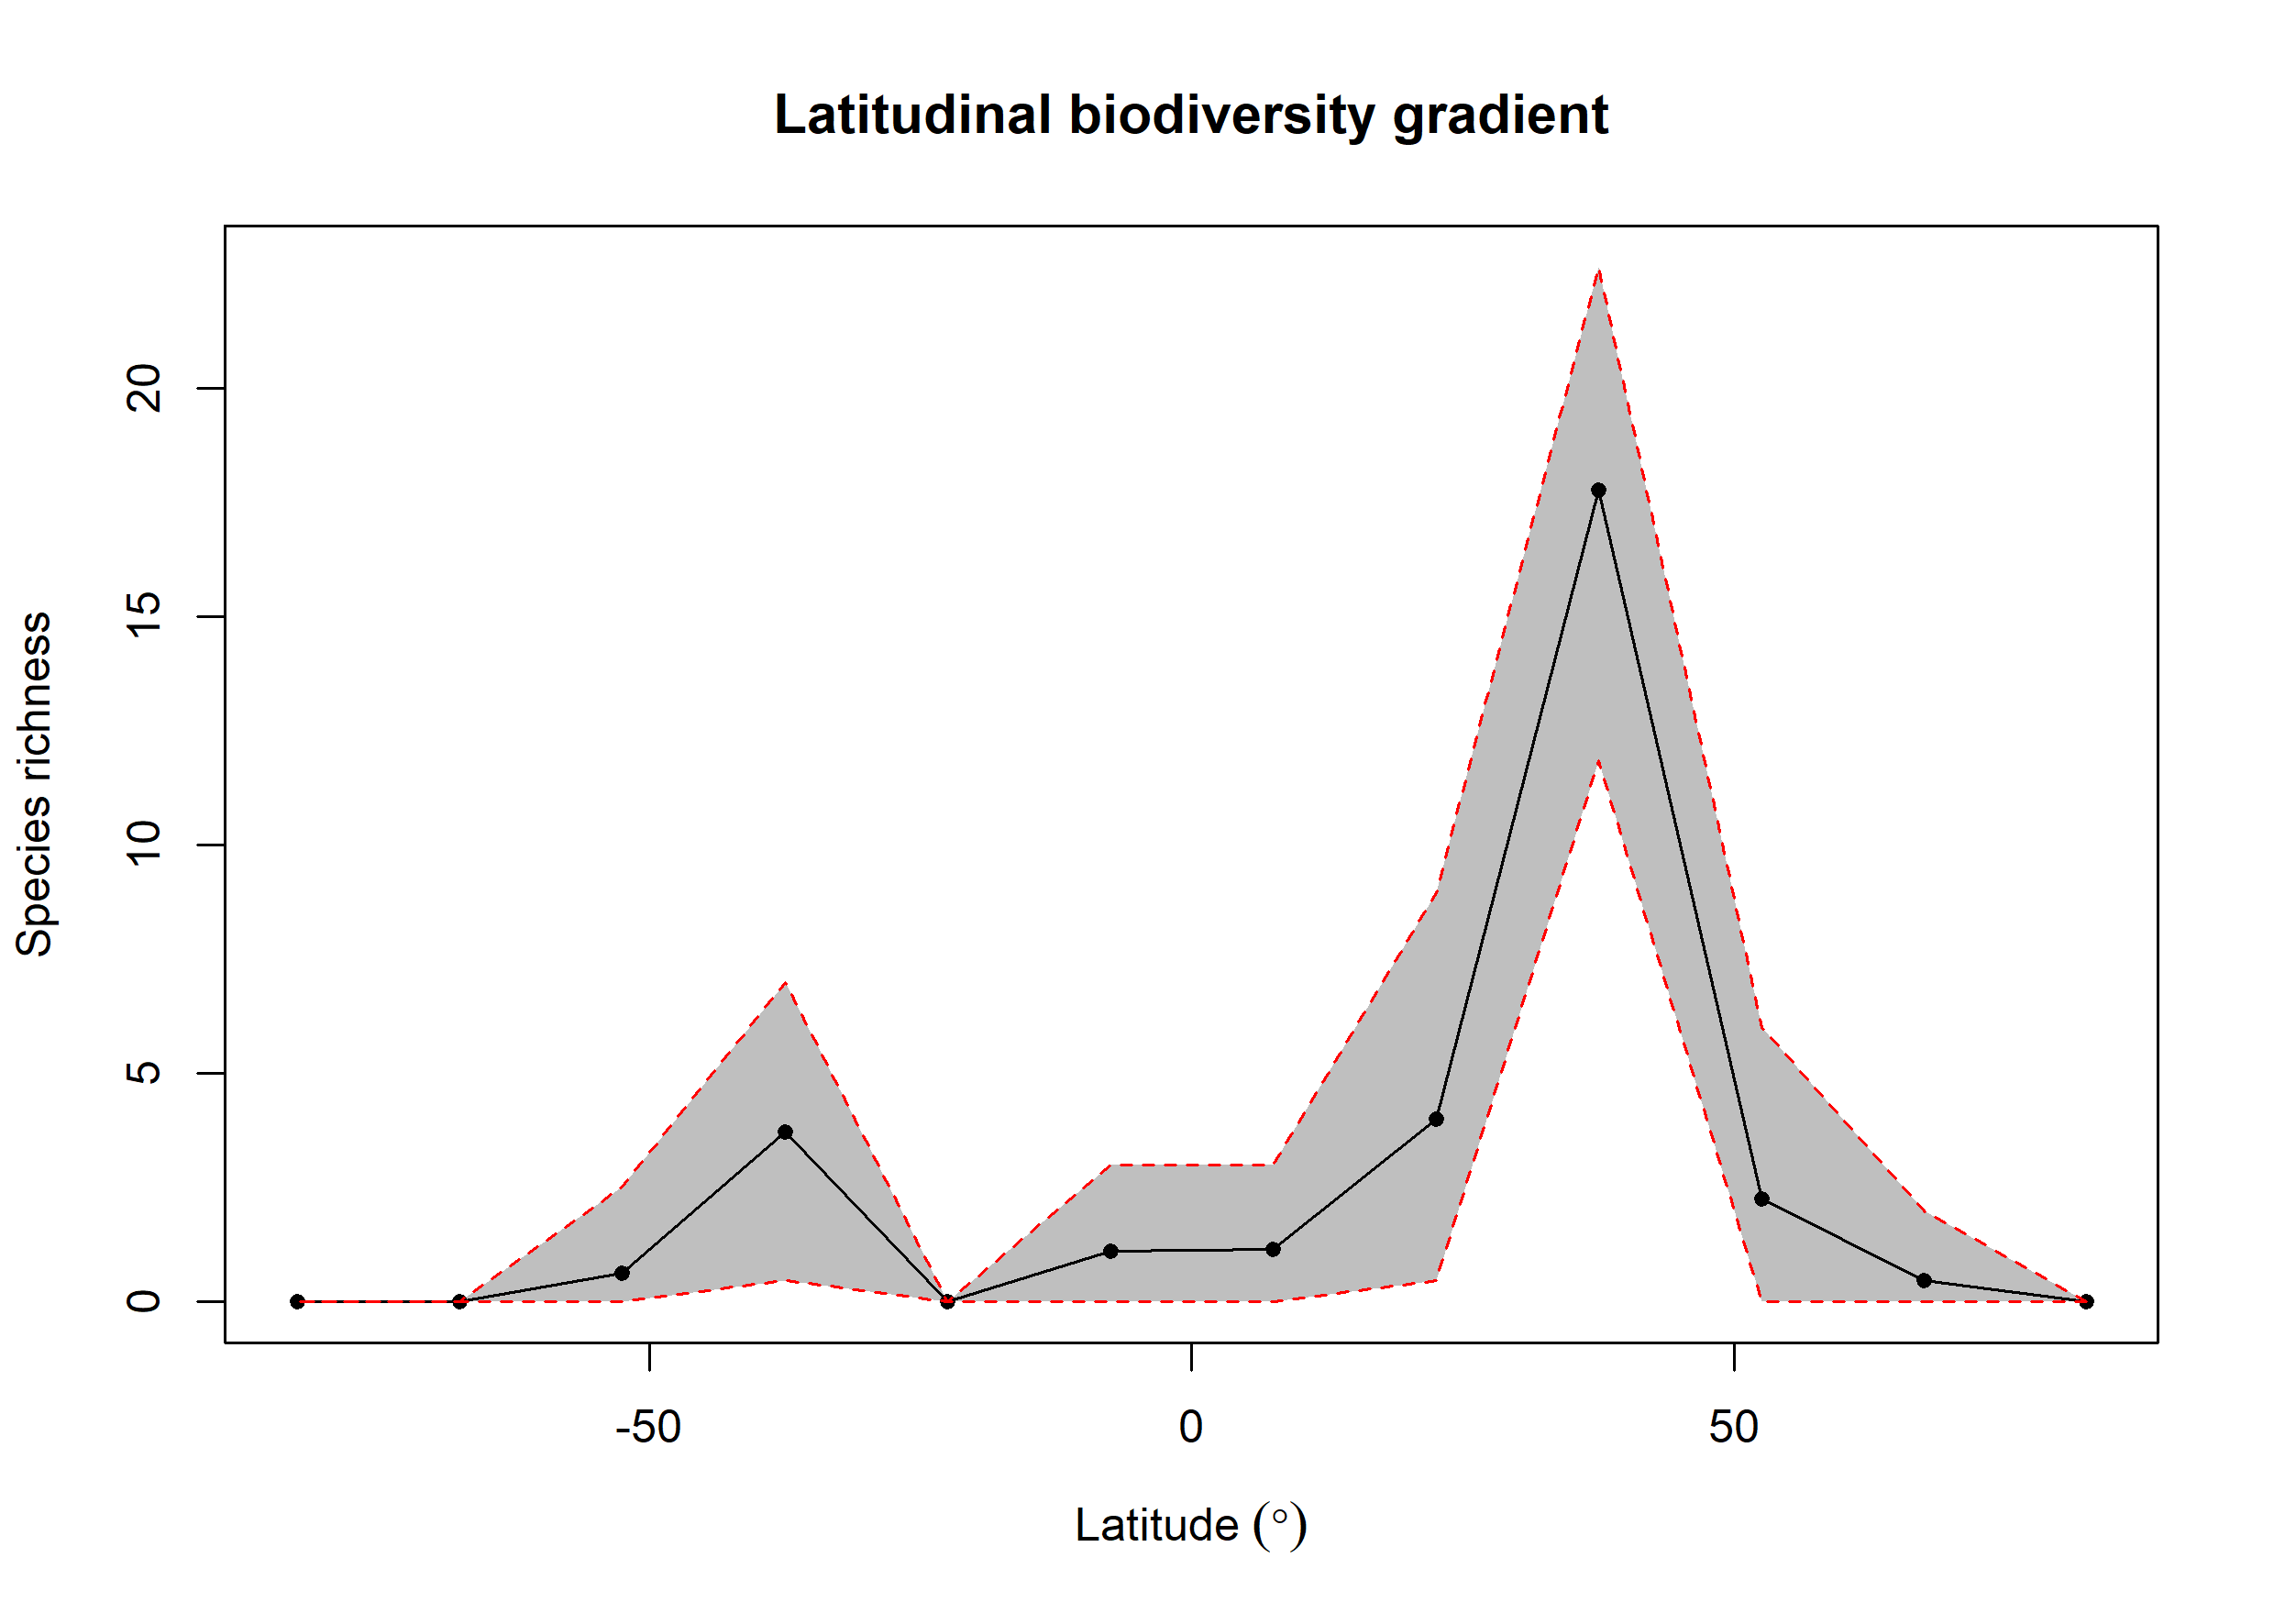

The table this chart was drawn from, first rows:
bin, max, min, mid, hemisphere, mean_richness, CI.Lower, CI.Upper
1, 90, 75, 82.5, N, NA, NA, NA
2, 75, 60, 67.5, N, 0.46, 0, 2
3, 60, 45, 52.5, N, 2.25, 0, 6
4, 45, 30, 37.5, N, 17.76, 11.85, 22.65
5, 30, 15, 22.5, N, 4.005, 0.475, 8.949
6, 15, 0, 7.5, N, 1.15, 0, 3
7, 0, -15, -7.5, S, 1.11, 0, 3
8, -15, -30, -22.5, S, NA, NA, NA
9, -30, -45, -37.5, S, 3.728, 0.475, 6.996
10, -45, -60, -52.5, S, 0.63, 0, 2.525
11, -60, -75, -67.5, S, NA, NA, NA
12, -75, -90, -82.5, S, NA, NA, NA
